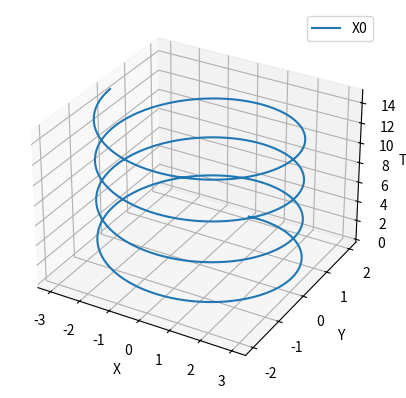

This chart was generated by the following Python code:
import numpy as np
import matplotlib.pyplot as plt

def Ji(k, ei, ein, U, alpha, Qii, Rij):
    def reward(e):
        reward = np.dot(np.dot(e, Qii), np.transpose(e)) + np.dot(np.dot(U[k], Rij[k,k]), np.transpose(U[k]))
        for i in range(k):
            reward = reward + np.dot(np.dot(U[i], Rij[k,i]), np.transpose(U[i]))
        return reward

    cost = reward(ei) 
    print(cost)
 
    return cost



# Define system parameters
N = 2  # number of state variables
num_agents = 3
Qii = np.identity(2)
Rij = np.array([[1, 0, 0],[0, 1 ,0],[0, 1, 1]])


A = np.array([[0.495, 0.09983], [0.09983, 0.495]])  # state transition matrix
B = np.array([[0, 1],[0, 0.9],[0, 0.8]])
aij = np.array([[0, 0, 0],[0, 0 ,0],[0, 1, 0]])
bi = np.array([[1],[1],[0]])



# Define initial state as sine functions with phase difference
n_steps = 400

t = np.linspace(0, 15, n_steps)
X_ref = np.zeros((2, 2, n_steps))
X = np.zeros((num_agents, 2, 2, n_steps))
U = np.zeros((num_agents, n_steps))
track_error = np.zeros((num_agents, 2))
index_per = np.zeros((num_agents))


for i in range(n_steps):
    x0 = np.array([[3*np.sin(1/2*np.pi*t[i]), 2*np.sin(1/2*np.pi*t[i] + np.pi/2)]]).T
    # Compute state at each time step
    X_ref[0,:,i] = x0.flatten()
    X_ref[1,:,i] = np.dot(A, X_ref[0,:,i])

    for j in range(num_agents):
        X[j,0,:,i] = 0
        # X[j,0,:,i] = x0.flatten()
        X[j,1,:,i] = np.dot(A, X[j,0,:,i]) + np.dot(B[j], U[j,i])
        
    for k in range(num_agents):
        ei = np.zeros((num_agents, 2))
        ein = np.zeros((num_agents, 2))
        for j in range(num_agents):
            ei[k,:] = ei[k,:] + aij[k][j] * (X[k,0,:,i] - X[j,0,:,i])
            ein[k,:] = ein[k,:] + aij[k][j] * (X[k,1,:,i] - X[j,1,:,i])
        ei[k,:] = ei[k,:] + bi[k] * (X[k,0,:,i] - X_ref[0,:,i])
        ein[k,:] = ein[k,:] + bi[k] * (X[k,1,:,i] - X_ref[1,:,i])
        index_per[k] = Ji(k, ei[k,:], ein[k,:], U[...,i], 0.5, Qii, Rij)

    
    # print(track_error)
    
    



fig = plt.figure()
ax = fig.add_subplot(111, projection='3d')
ax.plot(X_ref[0,0,:], X_ref[0,1,:], t, label='X0')
ax.set_xlabel('X')
ax.set_ylabel('Y')
ax.set_zlabel('Time')
ax.legend()

plt.show()
    
